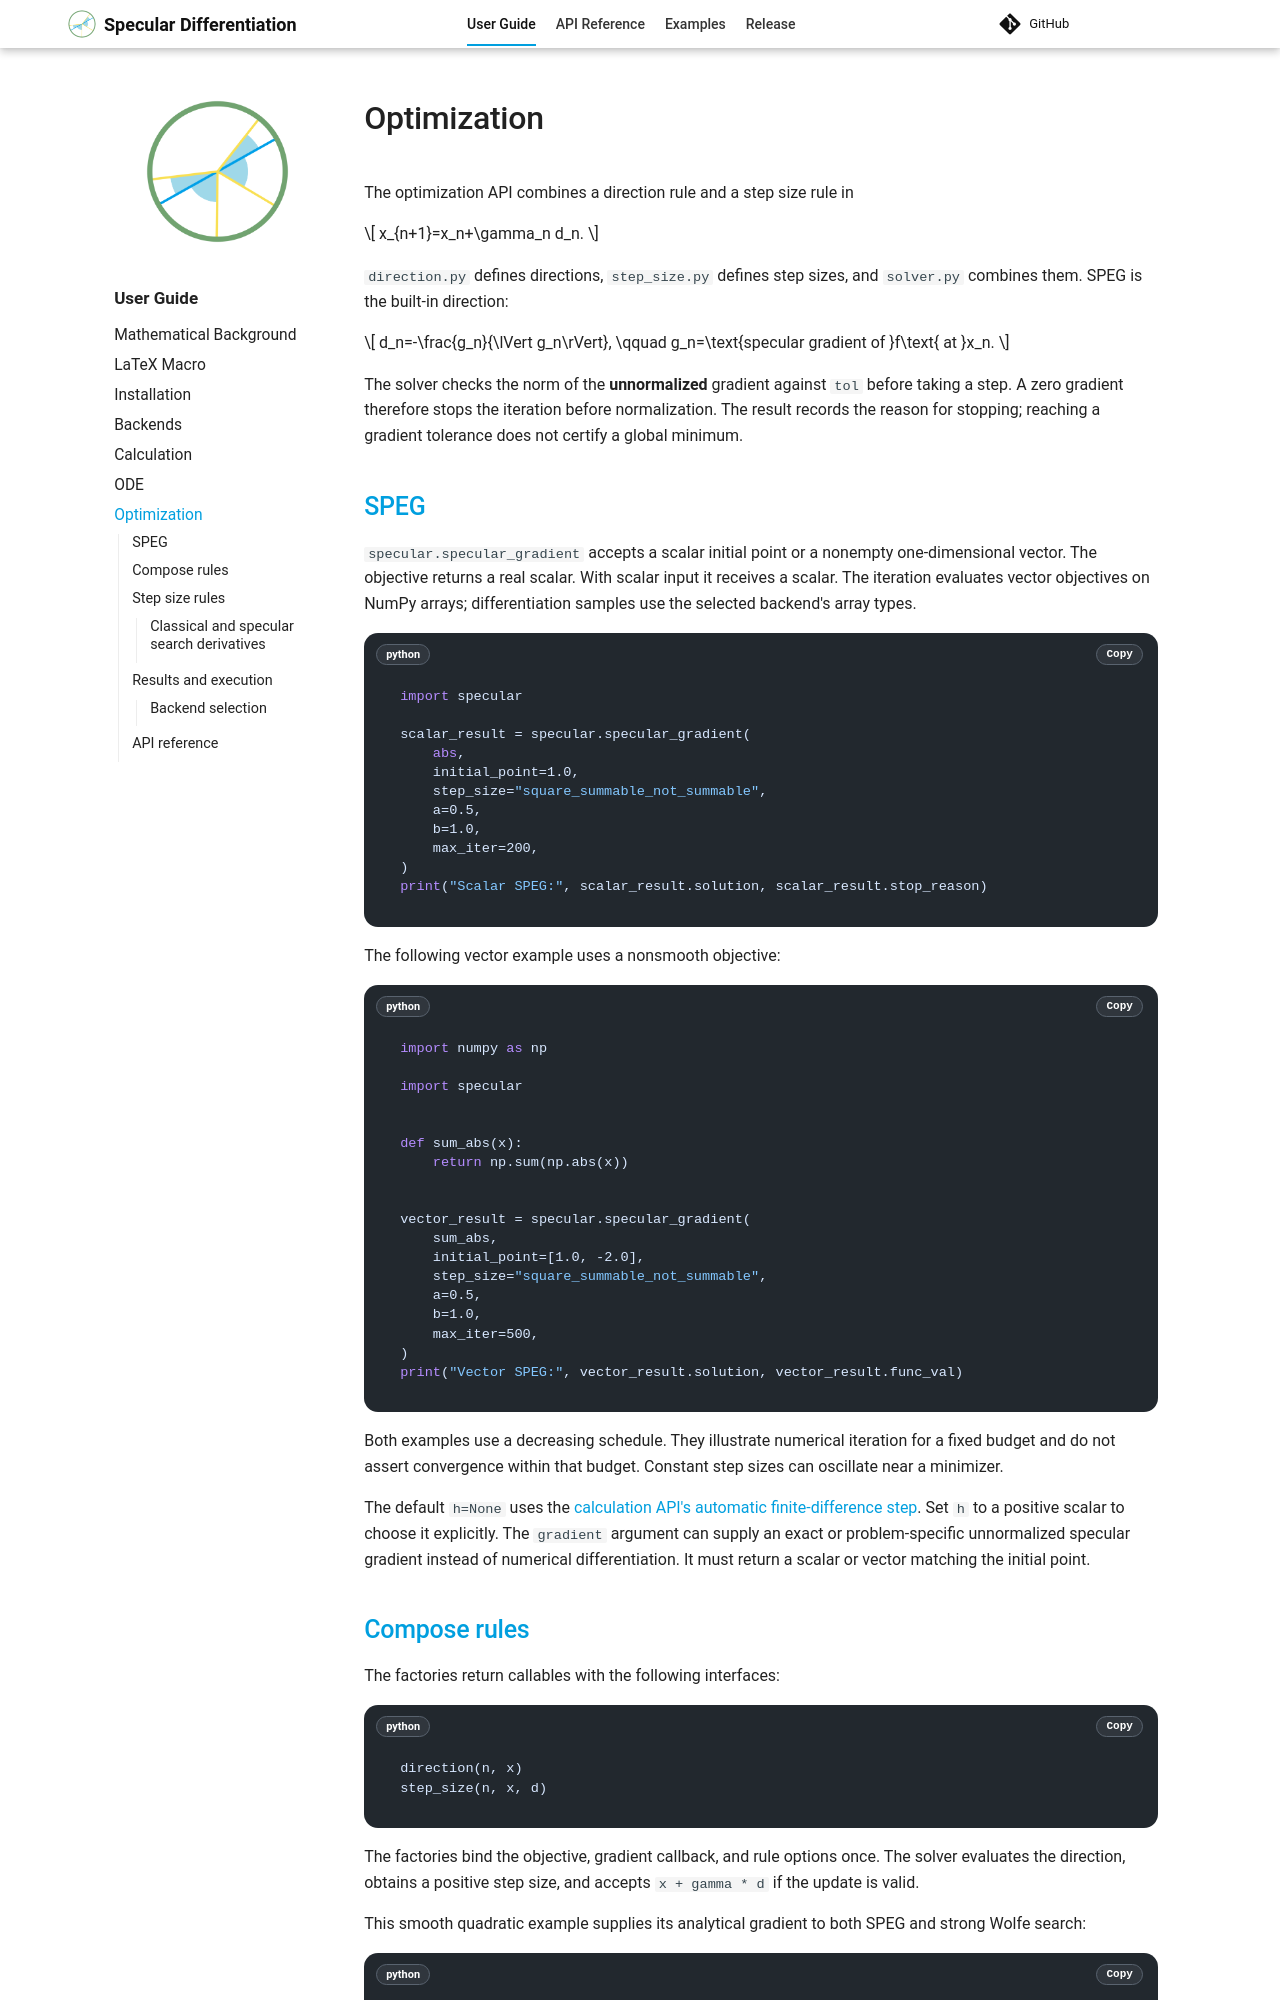

repository: kyjung2357/specular-differentiation · page: user-guide/optimization/index.html · generator: mkdocs

# Optimization

The optimization API combines a direction rule and a step size rule in

\[
x_{n+1}=x_n+\gamma_n d_n.
\]

`direction.py` defines directions, `step_size.py` defines step sizes, and
`solver.py` combines them. SPEG is the built-in direction:

\[
d_n=-\frac{g_n}{\lVert g_n\rVert},
\qquad g_n=\text{specular gradient of }f\text{ at }x_n.
\]

The solver checks the norm of the **unnormalized** gradient against `tol`
before taking a step. A zero gradient therefore stops the iteration before
normalization. The result records the reason for stopping; reaching a
gradient tolerance does not certify a global minimum.

## SPEG

`specular.specular_gradient` accepts a scalar initial point or a nonempty
one-dimensional vector. The objective returns a real scalar. With scalar
input it receives a scalar. The iteration evaluates vector objectives on
NumPy arrays; differentiation samples use the selected backend's array types.

```python
import specular

scalar_result = specular.specular_gradient(
    abs,
    initial_point=1.0,
    step_size="square_summable_not_summable",
    a=0.5,
    b=1.0,
    max_iter=200,
)
print("Scalar SPEG:", scalar_result.solution, scalar_result.stop_reason)
```

The following vector example uses a nonsmooth objective:

```python
import numpy as np

import specular


def sum_abs(x):
    return np.sum(np.abs(x))


vector_result = specular.specular_gradient(
    sum_abs,
    initial_point=[1.0, -2.0],
    step_size="square_summable_not_summable",
    a=0.5,
    b=1.0,
    max_iter=500,
)
print("Vector SPEG:", vector_result.solution, vector_result.func_val)
```

Both examples use a decreasing schedule. They illustrate numerical
iteration for a fixed budget and do not assert convergence within that
budget. Constant step sizes can oscillate near a minimizer.

The default `h=None` uses the [calculation API's automatic finite-difference
step](../api/calculation/index.md). Set `h` to a positive scalar to choose it explicitly.
The `gradient` argument can supply an exact or problem-specific
unnormalized specular gradient instead of numerical differentiation. It
must return a scalar or vector matching the initial point.
